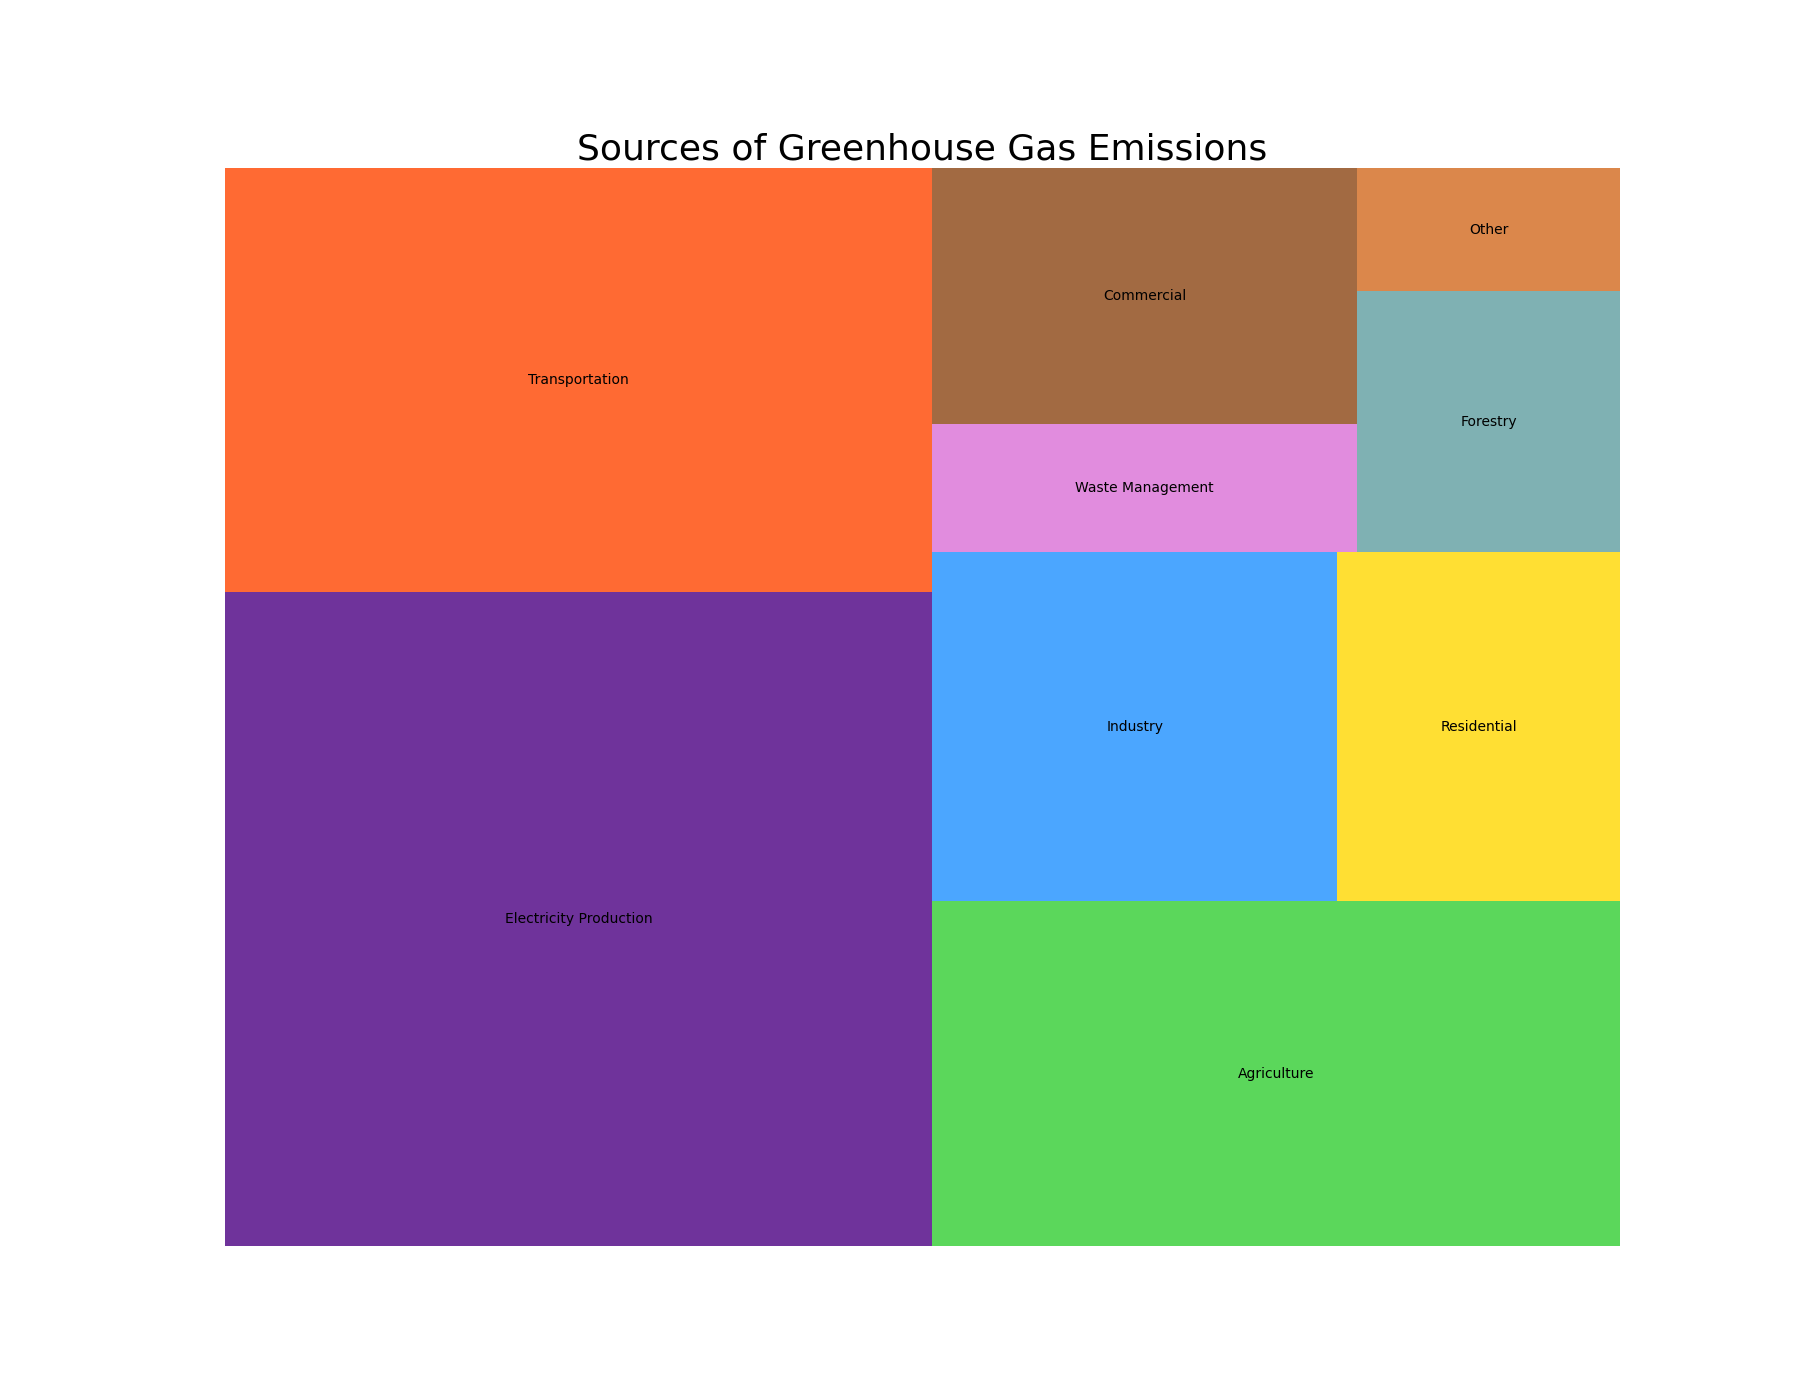

Data behind this chart, as committed beside it:
Category, Amount
Electricity Production, 35.7
Transportation, 23.1
Agriculture, 18.3
Industry, 10.9
Residential, 7.6
Waste Management, 4.2
Commercial, 8.4
Forestry, 5.3
Other, 2.5
